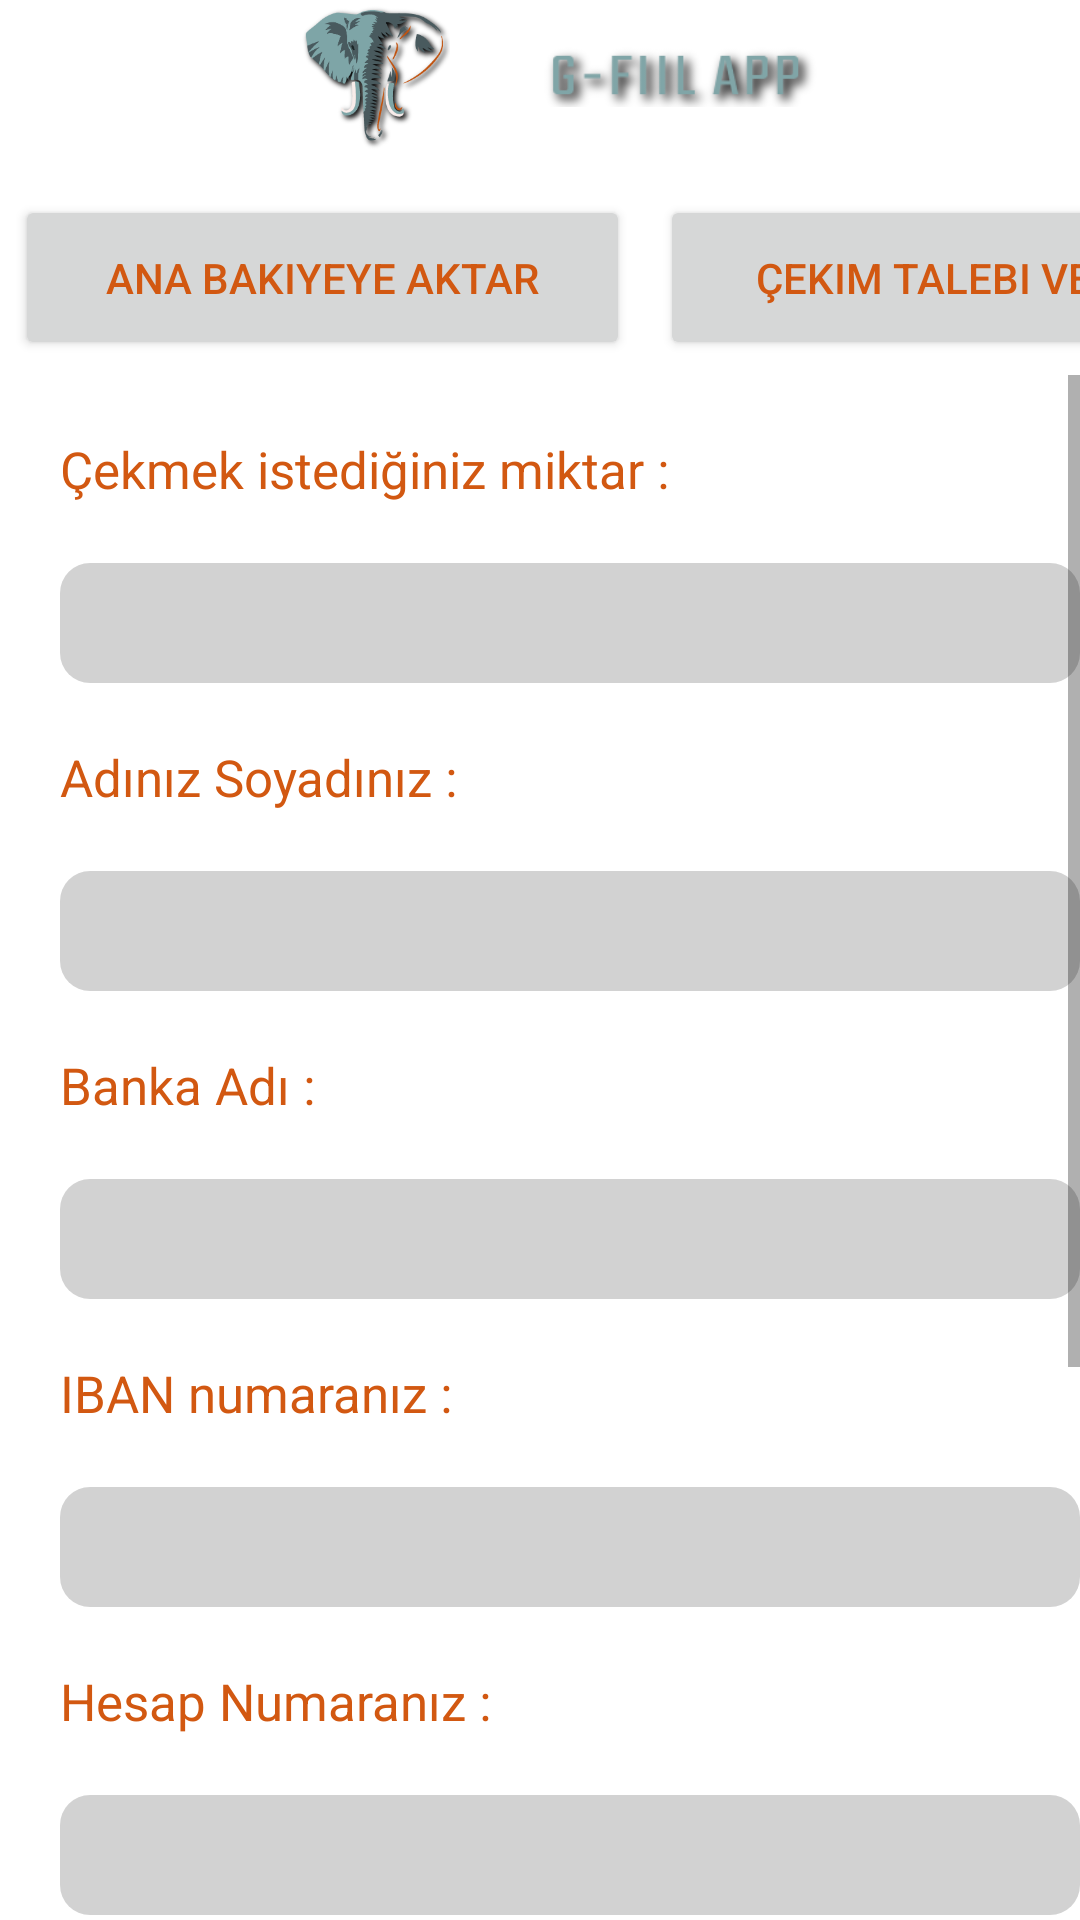

The Android layout XML behind this screen, and the referenced resources:
<!-- AndroidManifest.xml: application theme Theme.Gfiilapp -->
<!-- res/layout/activity_cekim_main.xml -->
<?xml version="1.0" encoding="utf-8"?>
<LinearLayout
    xmlns:android="http://schemas.android.com/apk/res/android"
    xmlns:app="http://schemas.android.com/apk/res-auto"
    android:layout_width="match_parent"
    android:background="@drawable/arkaplan3"
    android:orientation="vertical"
    android:layout_height="match_parent"
    xmlns:tools="http://schemas.android.com/tools">

    <LinearLayout
        android:layout_width="335dp"
        android:layout_height="50dp"
        android:layout_marginStart="75dp"
        tools:context=".presentation.home.HomeFragment"
        android:orientation="horizontal"
        android:layout_marginLeft="100dp">

        <ImageView
            android:layout_width="100dp"
            android:layout_height="50dp"
            android:src="@drawable/logo"/>

        <ImageView
            android:layout_width="100dp"
            android:layout_height="50dp"
            android:src="@drawable/img" />



    </LinearLayout>



    <LinearLayout
        android:layout_width="match_parent"
        android:layout_height="wrap_content"
        android:layout_marginTop="10dp"
        android:orientation="horizontal">

        <Button
            android:layout_width="205dp"
            android:layout_margin="5dp"
            android:layout_height="match_parent"
            android:textColor="@color/orange"
            android:id="@+id/anaBakiyeAktar"
            android:text="Ana Bakiyeye Aktar"
            />

        <Button
            android:layout_width="185dp"
            android:layout_height="55dp"
            android:id="@+id/cekimTalebiVer"
            android:layout_margin="5dp"
            android:textColor="@color/orange"
            android:text="Çekim Talebi Ver"
            />




    </LinearLayout>

    <ScrollView

        android:layout_width="match_parent"
        android:layout_height="match_parent">
        <LinearLayout
            android:layout_width="match_parent"
            android:layout_height="match_parent"
            android:orientation="vertical">


            <TextView
                android:layout_width="match_parent"
                android:layout_height="wrap_content"
                android:layout_margin="20dp"
                android:text="Çekmek istediğiniz miktar :"
                android:textSize="17dp"
                android:textColor="@color/orange"
                tools:ignore="MissingConstraints"
                tools:layout_editor_absoluteX="25dp"
                tools:layout_editor_absoluteY="112dp" />

            <EditText
                android:layout_width="340dp"
                android:layout_height="40dp"
                android:backgroundTint="#2D000000"
                tools:text="19"
                android:id="@+id/cekimMiktar"
                android:layout_marginTop="0dp"
                android:layout_marginLeft="20dp"
                android:background="@drawable/round_button"
                android:textSize="18dp"
                android:gravity="center_vertical"
                android:textAlignment="center"
                android:textColor="@color/white"
                tools:ignore="MissingConstraints,RtlCompat"
                tools:layout_editor_absoluteX="25dp"
                tools:layout_editor_absoluteY="112dp"
                />

            <TextView
                android:layout_width="match_parent"
                android:layout_height="wrap_content"
                android:layout_margin="20dp"
                android:text="Adınız Soyadınız :"
                android:textColor="@color/orange"
                android:textSize="17dp"
                tools:ignore="MissingConstraints"
                tools:layout_editor_absoluteX="25dp"
                tools:layout_editor_absoluteY="112dp" />

            <EditText
                android:layout_width="340dp"
                android:layout_height="40dp"
                android:id="@+id/adSoyad"
                tools:text="almina.eda.06@gmail.com"
                android:layout_marginTop="0dp"
                android:layout_marginLeft="20dp"
                android:backgroundTint="#2D000000"
                android:background="@drawable/round_button"
                android:textSize="18dp"
                android:gravity="center_vertical"
                android:textAlignment="center"
                android:textColor="@color/white"
                tools:ignore="MissingConstraints,RtlCompat"
                tools:layout_editor_absoluteX="25dp"
                tools:layout_editor_absoluteY="112dp"
                />

            <TextView
                android:layout_width="match_parent"
                android:layout_height="wrap_content"
                android:layout_margin="20dp"
                android:text="Banka Adı :"
                android:textSize="17dp"
                android:textColor="@color/orange"
                tools:ignore="MissingConstraints"
                tools:layout_editor_absoluteX="25dp"
                tools:layout_editor_absoluteY="112dp" />

            <EditText
                android:layout_width="340dp"
                android:layout_height="40dp"
                tools:text="05334070316"
                android:id="@+id/bankaAdi"
                android:layout_marginTop="0dp"
                android:layout_marginLeft="20dp"
                android:background="@drawable/round_button"
                android:textSize="18dp"
                android:backgroundTint="#2D000000"
                android:gravity="center_vertical"
                android:textAlignment="center"
                android:textColor="@color/white"
                tools:ignore="MissingConstraints,RtlCompat"
                tools:layout_editor_absoluteX="25dp"
                tools:layout_editor_absoluteY="112dp"
                />

            <TextView
                android:layout_width="match_parent"
                android:layout_height="wrap_content"
                android:layout_margin="20dp"
                android:text="IBAN numaranız :"
                android:textSize="17dp"
                android:textColor="@color/orange"
                tools:ignore="MissingConstraints"
                tools:layout_editor_absoluteX="25dp"
                tools:layout_editor_absoluteY="112dp" />

            <EditText
                android:layout_width="340dp"
                android:layout_height="40dp"
                tools:text="Kadın"
                android:id="@+id/ibanNo"
                android:layout_marginTop="0dp"
                android:layout_marginLeft="20dp"
                android:background="@drawable/round_button"
                android:textSize="18dp"
                android:gravity="center_vertical"
                android:textAlignment="center"
                android:backgroundTint="#2D000000"
                android:textColor="@color/white"
                tools:ignore="MissingConstraints,RtlCompat"
                tools:layout_editor_absoluteX="25dp"
                tools:layout_editor_absoluteY="112dp"
                />

            <TextView
                android:layout_width="match_parent"
                android:layout_height="wrap_content"
                android:layout_margin="20dp"
                android:text="Hesap Numaranız :"
                android:textSize="17dp"
                android:textColor="@color/orange"
                tools:ignore="MissingConstraints"
                tools:layout_editor_absoluteX="25dp"
                tools:layout_editor_absoluteY="112dp" />

            <EditText
                android:layout_width="340dp"
                android:layout_height="40dp"
                tools:text="0"
                android:layout_marginTop="0dp"
                android:id="@+id/hesapNo"
                android:layout_marginLeft="20dp"
                android:background="@drawable/round_button"
                android:textSize="18dp"
                android:gravity="center_vertical"
                android:backgroundTint="#2D000000"
                android:textAlignment="center"
                android:textColor="@color/white"
                tools:ignore="MissingConstraints,RtlCompat"
                tools:layout_editor_absoluteX="25dp"
                tools:layout_editor_absoluteY="112dp"
                />


            <TextView
                android:layout_width="match_parent"
                android:layout_height="wrap_content"
                android:layout_margin="20dp"
                android:text="Referans Kazançları :"
                android:textSize="17dp"
                android:textColor="@color/orange"
                tools:ignore="MissingConstraints"
                tools:layout_editor_absoluteX="25dp"
                tools:layout_editor_absoluteY="112dp" />

            <EditText
                android:layout_width="340dp"
                android:layout_height="40dp"
                tools:text="0"
                android:layout_marginTop="0dp"
                android:id="@+id/refKazanc"
                android:layout_marginLeft="20dp"
                android:background="@drawable/round_button"
                android:textSize="18dp"
                android:gravity="center_vertical"
                android:backgroundTint="#2D000000"
                android:textAlignment="center"
                android:textColor="@color/white"
                tools:ignore="MissingConstraints,RtlCompat"
                tools:layout_editor_absoluteX="25dp"
                tools:layout_editor_absoluteY="112dp"
                />


            <TextView
                android:layout_width="match_parent"
                android:layout_height="wrap_content"
                android:layout_margin="20dp"
                android:text="Ödeme talebiniz hakkında vermek istediğiniz ek bilgileri girebilirsiniz.."
                android:textSize="15sp"
                android:textColor="@color/orange"
                tools:ignore="MissingConstraints"
                tools:layout_editor_absoluteX="25dp"
                tools:layout_editor_absoluteY="112dp" />

            <EditText
                android:layout_width="340dp"
                android:layout_height="40dp"
                tools:text="0"
                android:layout_marginTop="0dp"
                android:id="@+id/aciklama"
                android:layout_marginLeft="20dp"
                android:background="@drawable/round_button"
                android:textSize="18dp"
                android:gravity="center_vertical"
                android:hint="..."
                android:textColorHint="@color/white"
                android:backgroundTint="#2D000000"
                android:textAlignment="center"
                android:textColor="@color/white"
                tools:ignore="MissingConstraints,RtlCompat"
                tools:layout_editor_absoluteX="25dp"
                tools:layout_editor_absoluteY="112dp"
                />



            <Button
                android:layout_width="match_parent"
                android:layout_height="wrap_content"
                android:text="Talebi Gönder"
                android:id="@+id/ödemeTalebi"
                android:textColor="@color/orange"
                android:layout_marginLeft="20dp"
                android:layout_marginTop="20dp"
                />



        </LinearLayout>
    </ScrollView>



</LinearLayout>
<!-- resources referenced by this layout -->
<resources>
  <color name="orange">#D25811</color>
  <color name="white">#FFFFFFFF</color>
  <!-- drawable img: png bitmap (drawable, 9733 bytes) -->
  <!-- drawable logo: png bitmap (drawable, 43873 bytes) -->
  <!-- drawable round_button (drawable) -->
  <?xml version="1.0" encoding="utf-8"?>
  <shape
      xmlns:android="http://schemas.android.com/apk/res/android" android:shape="rectangle">
  
      <solid android:color="@color/round_button_color" />
  
      <corners android:radius="10dp" />
  </shape>
  <style name="Theme.Gfiilapp" parent="Theme.MaterialComponents.DayNight.DarkActionBar">
          
          <item name="colorPrimary">#2C2C2C</item>
          <item name="colorPrimaryVariant">#2C2C2C</item>
          <item name="colorOnPrimary">@color/white</item>
          
          <item name="colorSecondary">@color/teal_200</item>
          <item name="colorSecondaryVariant">@color/teal_700</item>
          <item name="colorOnSecondary">@color/black</item>
          
          <item name="android:statusBarColor" tools:targetApi="l">?attr/colorPrimaryVariant</item>
          
      </style>
  <color name="round_button_color">#D3D3D3</color>
  <color name="teal_200">#FF03DAC5</color>
  <color name="teal_700">#FF018786</color>
  <color name="black">#FF000000</color>
</resources>
